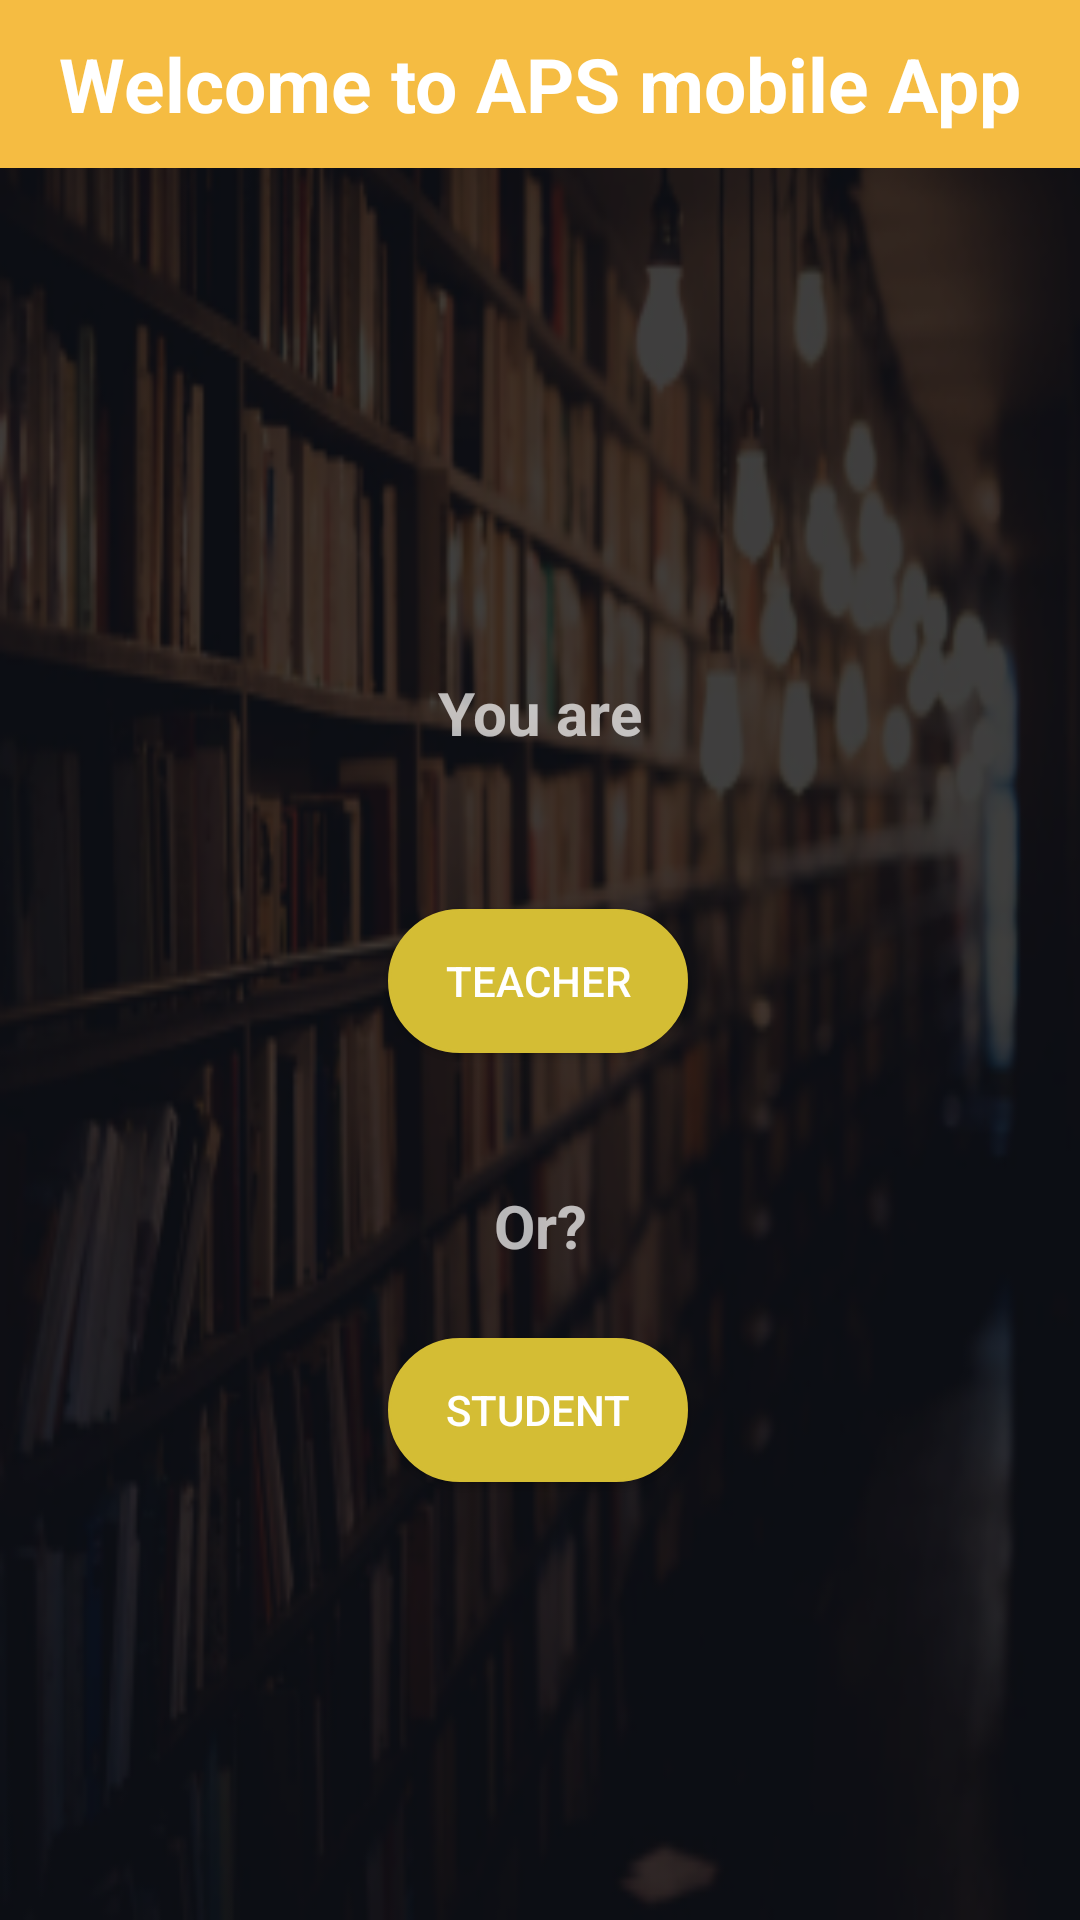

Write the Android layout XML for this screen, with the resource values it uses.
<!-- AndroidManifest.xml: application theme Theme.AppCompat.NoActionBar -->
<!-- res/layout/activity_teacher_or_student.xml -->
<?xml version="1.0" encoding="utf-8"?>
<androidx.constraintlayout.widget.ConstraintLayout xmlns:android="http://schemas.android.com/apk/res/android"
    xmlns:app="http://schemas.android.com/apk/res-auto"
    xmlns:tools="http://schemas.android.com/tools"
    android:layout_width="match_parent"
    android:layout_height="match_parent"
    android:background="@mipmap/school_background_foreground"
    tools:context="com.aps.apsschool.welcome.TeacherOrStudent">

    <androidx.appcompat.widget.Toolbar
        android:id="@+id/my_toolbar"
        android:layout_width="match_parent"
        android:layout_height="?attr/actionBarSize"
        android:background="#f5bc42"
        android:theme="@style/ThemeOverlay.AppCompat.ActionBar"
        app:layout_constraintBottom_toBottomOf="parent"
        app:layout_constraintEnd_toEndOf="parent"
        app:layout_constraintHorizontal_bias="0.0"
        app:layout_constraintStart_toStartOf="parent"
        app:layout_constraintTop_toTopOf="parent"
        app:layout_constraintVertical_bias="0.0"
        app:popupTheme="@style/ThemeOverlay.AppCompat.Light">

        <TextView
            android:layout_width="wrap_content"
            android:layout_height="wrap_content"
            android:layout_gravity="center"
            android:text="Welcome to APS mobile App"
            android:textColor="#ffffff"
            android:textSize="25sp"
            android:textStyle="bold" />

    </androidx.appcompat.widget.Toolbar>


    <Button
        android:id="@+id/button"
        android:layout_width="100dp"
        android:layout_height="wrap_content"
        android:layout_marginTop="52dp"
        android:onClick="teacher"
        android:text="Teacher"
        android:background="@drawable/active_button"
        app:layout_constraintEnd_toEndOf="parent"
        app:layout_constraintHorizontal_bias="0.498"
        app:layout_constraintStart_toStartOf="parent"
        app:layout_constraintTop_toBottomOf="@+id/textView2" />

    <Button
        android:id="@+id/button2"
        android:layout_width="100dp"
        android:layout_height="wrap_content"
        android:onClick="student"
        android:text="Student"
        android:background="@drawable/active_button"
        app:layout_constraintBottom_toBottomOf="parent"
        app:layout_constraintEnd_toEndOf="parent"
        app:layout_constraintHorizontal_bias="0.498"
        app:layout_constraintStart_toStartOf="parent"
        app:layout_constraintTop_toBottomOf="@+id/textView4"
        app:layout_constraintVertical_bias="0.142" />

    <TextView
        android:id="@+id/textView2"
        android:layout_width="wrap_content"
        android:layout_height="wrap_content"
        android:layout_marginTop="224dp"
        android:text="You are"
        android:textSize="20sp"
        android:textStyle="bold"
        app:layout_constraintEnd_toEndOf="parent"
        app:layout_constraintStart_toStartOf="parent"
        app:layout_constraintTop_toTopOf="parent" />

    <TextView
        android:id="@+id/textView4"
        android:layout_width="wrap_content"
        android:layout_height="wrap_content"
        android:layout_marginTop="44dp"
        android:text="Or?"
        android:textSize="20sp"
        android:textStyle="bold"
        app:layout_constraintEnd_toEndOf="parent"
        app:layout_constraintStart_toStartOf="parent"
        app:layout_constraintTop_toBottomOf="@+id/button" />
</androidx.constraintlayout.widget.ConstraintLayout>
<!-- resources referenced by this layout -->
<resources>
  <!-- drawable active_button (drawable) -->
  <?xml version="1.0" encoding="utf-8"?>
  <selector xmlns:android="http://schemas.android.com/apk/res/android" >
      <item android:state_pressed="true" >
          <shape android:shape="rectangle"  >
              <corners android:radius="25dip" />
              <stroke android:width="1dip" android:color="#d4bd34" />
              <gradient android:angle="-90" android:startColor="#d4bd34" android:endColor="#d4bd34"  />
          </shape>
      </item>
      <item android:state_focused="true">
          <shape android:shape="rectangle"  >
              <corners android:radius="25dip" />
              <stroke android:width="1dip" android:color="#d4bd34" />
              <solid android:color="#d4bd34"/>
          </shape>
      </item>
      <item >
          <shape android:shape="rectangle"  >
              <corners android:radius="25dip" />
              <stroke android:width="1dip" android:color="#d4bd34" />
              <gradient android:angle="-90" android:startColor="#d4bd34" android:endColor="#d4bd34" />
          </shape>
      </item>
  </selector>
  <!-- mipmap school_background_foreground: png bitmap (mipmap-hdpi, 35433 bytes) -->
</resources>
